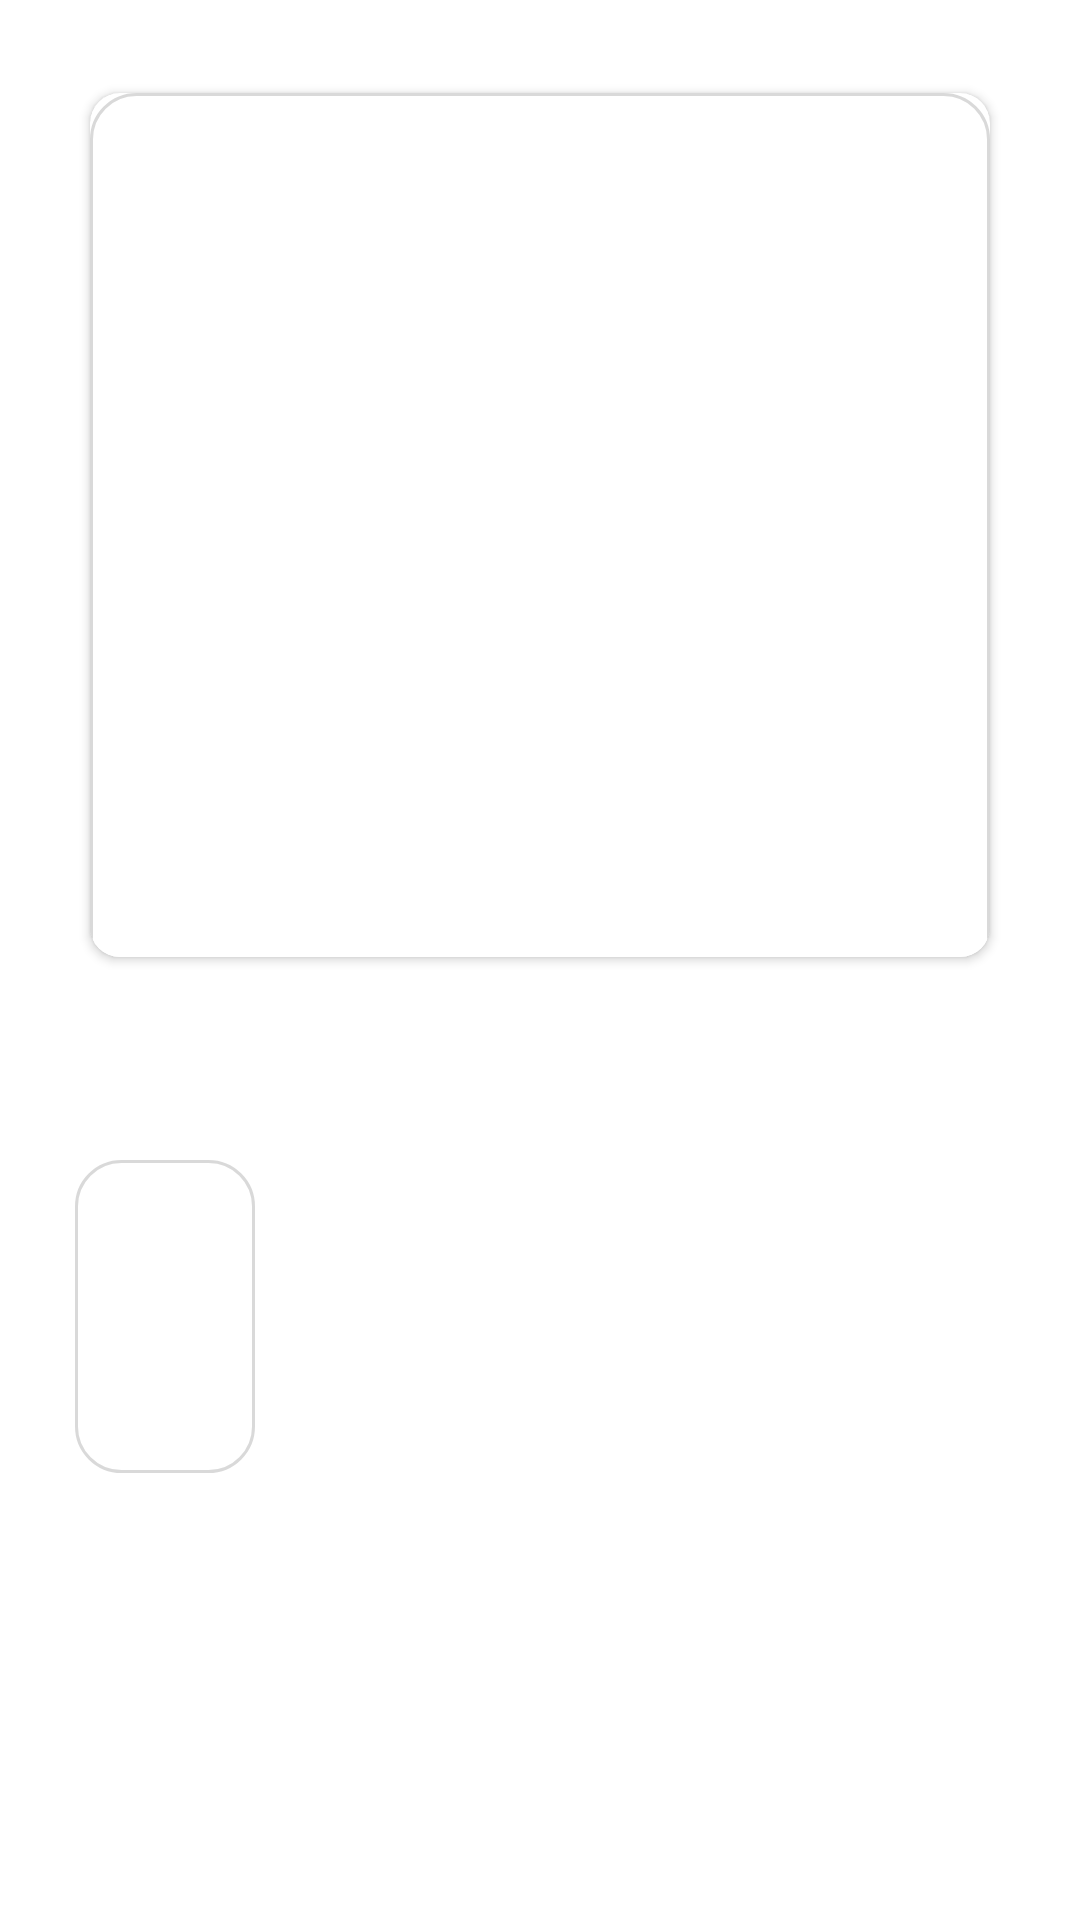

Write the Android layout XML for this screen, with the resource values it uses.
<!-- AndroidManifest.xml: application theme Theme.WallMount -->
<!-- res/layout/fragment_for_our_guest_detail.xml -->
<?xml version="1.0" encoding="utf-8"?>
<androidx.constraintlayout.widget.ConstraintLayout xmlns:android="http://schemas.android.com/apk/res/android"
    xmlns:app="http://schemas.android.com/apk/res-auto"
    xmlns:tools="http://schemas.android.com/tools"
    android:layout_width="match_parent"
    android:layout_height="match_parent"
    android:padding="15dp"
    tools:context=".controller.fragment.Services.response.ServiceDetailFragment">

    <ScrollView
        android:layout_width="match_parent"
        android:layout_height="0dp"
        android:layout_marginBottom="10dp"
        android:scrollbars="none"
        app:layout_constraintBottom_toTopOf="@id/bottom_view"
        app:layout_constraintEnd_toEndOf="parent"
        app:layout_constraintEnd_toStartOf="parent"
        app:layout_constraintTop_toTopOf="parent">

        <androidx.constraintlayout.widget.ConstraintLayout
            android:layout_width="match_parent"
            android:layout_height="match_parent"
            android:layout_margin="10dp"
            android:background="@color/white">

            <androidx.cardview.widget.CardView

                android:id="@+id/image_slide_cv"
                android:layout_width="match_parent"
                android:layout_height="300dp"
                android:background="@drawable/ripple_bg_selector"
                app:cardCornerRadius="10dp"
                app:cardUseCompatPadding="true"
                app:layout_constraintEnd_toEndOf="parent"
                app:layout_constraintStart_toStartOf="parent"
                app:layout_constraintTop_toTopOf="parent">

                <ImageView
                    android:id="@+id/service_image"
                    android:layout_width="match_parent"

                    android:layout_height="300dp"
                    android:background="@drawable/round_background"
                    android:scaleType="fitXY"

                     />
            </androidx.cardview.widget.CardView>

            <TextView
                android:id="@+id/property_name"
                android:layout_width="wrap_content"
                android:layout_height="wrap_content"
                android:layout_marginTop="20dp"

                android:fontFamily="@font/opebsans_bold"
                android:text=""
                android:textColor="@color/black"
                android:textSize="16sp"
                app:layout_constraintStart_toStartOf="parent"
                app:layout_constraintTop_toBottomOf="@id/image_slide_cv" />


            <androidx.constraintlayout.widget.ConstraintLayout
                android:id="@+id/detail_layout"
                android:layout_width="wrap_content"
                android:layout_height="wrap_content"
                android:layout_marginTop="20dp"
                android:background="@drawable/round_background"
                android:paddingLeft="25dp"
                android:paddingTop="15dp"
                android:paddingRight="25dp"
                android:paddingBottom="15dp"
                app:layout_constraintStart_toStartOf="parent"
                app:layout_constraintTop_toBottomOf="@id/property_name">

                <TextView
                    android:id="@+id/catName01"
                    android:layout_width="wrap_content"
                    android:layout_height="wrap_content"
                    android:layout_marginTop="20dp"

                    android:fontFamily="@font/opebsans_bold"
                    android:text=""
                    android:textColor="@color/black"
                    android:textSize="16sp"
                    app:layout_constraintStart_toStartOf="parent"

                    app:layout_constraintTop_toTopOf="parent" />

                <TextView
                    android:id="@+id/service_detail"
                    android:layout_width="match_parent"
                    android:layout_height="wrap_content"
                    android:layout_marginTop="5dp"
                    android:fontFamily="@font/opebsans_regular"
                    android:padding="5dp"
                    android:textAlignment="textStart"
                    android:textColor="@color/black"
                    android:textSize="13sp"
                    app:layout_constraintTop_toBottomOf="@id/catName01" />

            </androidx.constraintlayout.widget.ConstraintLayout>

            <androidx.recyclerview.widget.RecyclerView
                android:id="@+id/picture_rv"
                android:layout_width="match_parent"
                android:layout_height="wrap_content"
                android:layout_marginStart="8dp"
                android:layout_marginTop="15dp"
                android:layout_marginEnd="8dp"
                android:scrollbars="none"
                app:layout_constraintTop_toBottomOf="@id/detail_layout" />

        </androidx.constraintlayout.widget.ConstraintLayout>
    </ScrollView>

    <View
        android:id="@+id/bottom_view"
        android:layout_width="match_parent"
        android:layout_height="20dp"
        app:layout_constraintBottom_toBottomOf="parent" />
</androidx.constraintlayout.widget.ConstraintLayout>
<!-- resources referenced by this layout -->
<resources>
  <color name="black">#000000</color>
  <color name="white">#FFFFFFFF</color>
  <!-- drawable ripple_bg_selector (drawable) -->
  <?xml version="1.0" encoding="utf-8"?>
  <ripple xmlns:android="http://schemas.android.com/apk/res/android"
      android:color="@color/semiwhite">
  
      <item android:id="@+id/masked">
          <shape android:shape="rectangle">
              <solid android:color="@color/white" />
              <corners android:radius="10dp"/>
  
          </shape>
      </item>
  
  </ripple>
  <!-- drawable round_background (drawable) -->
  <?xml version="1.0" encoding="UTF-8"?>
  <shape xmlns:android="http://schemas.android.com/apk/res/android"
      android:shape="rectangle">
      <stroke
          android:width="1dp"
          android:color="#26000000" />
      <solid android:color="#FFFFFF" />
      <corners android:radius="15dp"/>
  </shape>
  <style name="Theme.WallMount" parent="Theme.MaterialComponents.DayNight.NoActionBar">
  
          
  
          <item name="colorPrimary">@color/white</item>
          <item name="colorPrimaryVariant">@color/black</item>
          <item name="colorOnPrimary">@color/white</item>
  
          
          <item name="colorSecondary">@color/teal_200</item>
          <item name="colorSecondaryVariant">@color/teal_700</item>
          <item name="colorOnSecondary">@color/black</item>
          
          <item name="android:statusBarColor">?attr/colorPrimaryVariant</item>
          
      </style>
  <color name="semiwhite">#F6F7F9</color>
  <color name="teal_200">#FF03DAC5</color>
  <color name="teal_700">#FF018786</color>
</resources>
